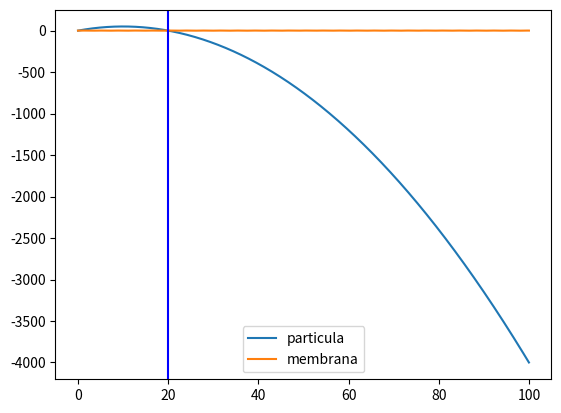

This chart was generated by the following Python code:
import numpy as np
import matplotlib.pyplot as plt
from pylab import *
from scipy.optimize import brentq

def Vprima(t,nu,vs,vp):
    '''
    Recive el valor de la velocidad del suelo y de la particula
    justo antes del choque y devuelve el valor de la velocidad
    de la particual un instante despues
    '''
    vpp=(1+nu)*vs-nu*vp
    return vpp
def Ps(t,omega,A):
    '''
    Entrega la posicion de la membrana en un instante t
    '''
    ps=np.sin(omega*t)
    return ps

def Vs(t,omega,A):
    '''
    Entrega la velocidad de la membrana en un instante t
    '''
    vs=omega*np.cos(omega*t)
    return omega
def Yp(t,h0,v0):
    g=1
    yp=h0+v0*t-0.5*g*t**2
    return yp
def Vp(t,v0):
    g=1
    vp=v0-g*t
    return vp

def distancia(t,omega,A,h0,v0):
    '''
    determina la distancia entre la particula y la membrana en un tiempo t
    '''
    d=Ps(t,omega,A)-Yp(t,h0,v0)
    return d



def ChoqueN(Yn,Vn,omega,A,nu):
    '''
    Devuelve la posicion(Y_{n+1}) y la velocidad(V_{n+1})
    de la particula luego del choque n ademas del tiempo de choque
    en un vector de la forma [Yn+1,Vn+1,t]
    '''
    def distanciat(t):
        d=distancia(t,omega,A,h0,v0)
        return d

    tm=2*Vn # tiempo estimado de choque de la particula con la menbrana
    delta=0.5
    t_eff=brentq(distanciat,tm-delta,tm+delta)
    Yn1=Yp(t_eff,Yn,Vn)
    vs=Vs(t_eff,omega,A)
    vp=Vp(t_eff,Vn)
    Vn1=Vprima(t_eff,nu,vs,vp)
    r=[Yn1,Vn1,t_eff]
    return r


t_values= np.linspace(0,100,1000)
omega=1.66
A=1
nu=0.15
h0=0
v0=10

plt.figure(1)
plt.clf()



plt.plot(t_values, Yp(t_values,h0,v0), label='particula')
plt.plot(t_values, Ps(t_values,omega,A), label='membrana')


plt.legend()

cero=ChoqueN(h0,v0,omega,A,nu)
plt.axvline(cero[2], color='b')

plt.draw()
plt.show()
